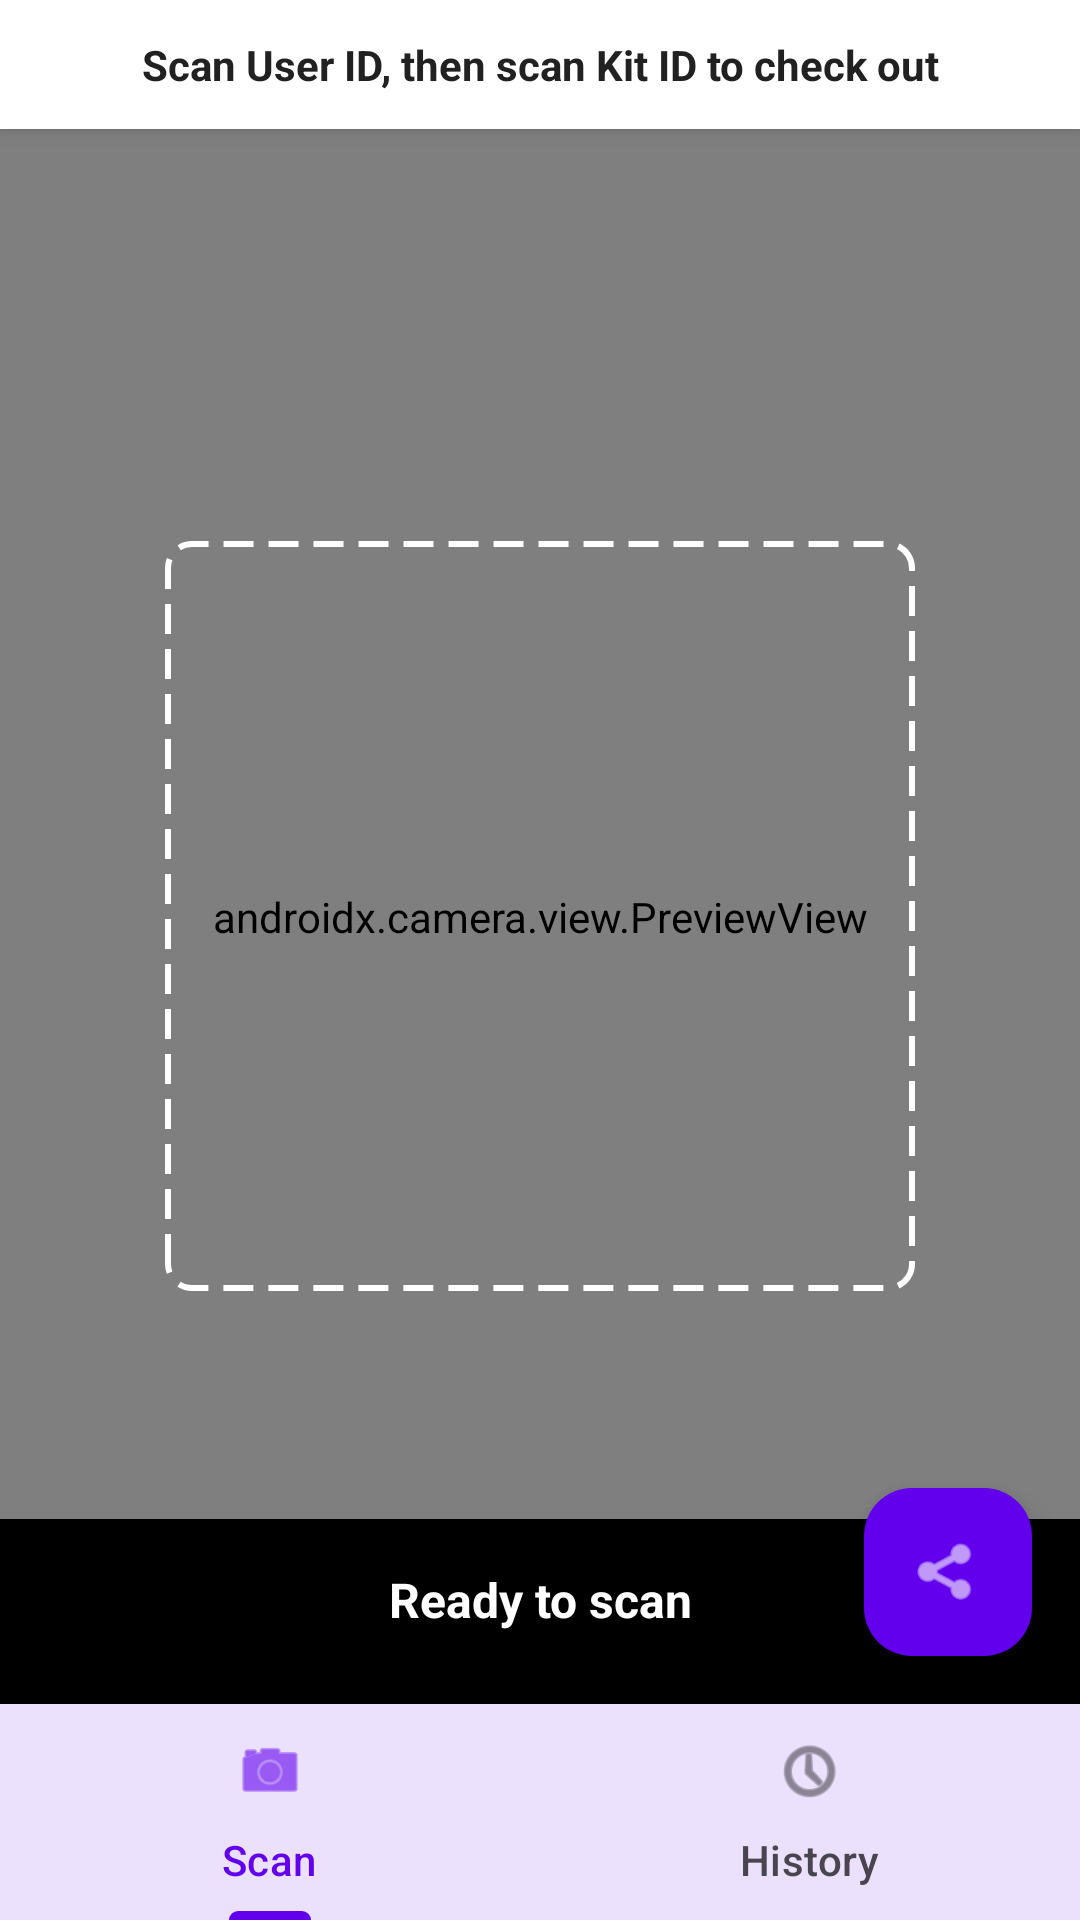

Here is an Android app screen rendered from its layout file. Give the layout XML and the strings, colors and styles it references.
<!-- AndroidManifest.xml: application theme Theme.QRScanner -->
<!-- res/layout/activity_main.xml -->
<?xml version="1.0" encoding="utf-8"?>
<androidx.constraintlayout.widget.ConstraintLayout xmlns:android="http://schemas.android.com/apk/res/android"
    xmlns:app="http://schemas.android.com/apk/res-auto"
    xmlns:tools="http://schemas.android.com/tools"
    android:layout_width="match_parent"
    android:layout_height="match_parent"
    android:background="@android:color/black"
    tools:context=".MainActivity">

    
    <TextView
        android:id="@+id/instructionHeader"
        android:layout_width="0dp"
        android:layout_height="wrap_content"
        android:background="?attr/colorSurface"
        android:text="Scan User ID, then scan Kit ID to check out"
        android:textColor="?attr/colorOnSurface"
        android:textSize="14sp"
        android:textStyle="bold"
        android:gravity="center"
        android:padding="12dp"
        android:elevation="4dp"
        app:layout_constraintTop_toTopOf="parent"
        app:layout_constraintStart_toStartOf="parent"
        app:layout_constraintEnd_toEndOf="parent" />

    
    <FrameLayout
        android:id="@+id/scanViewContainer"
        android:layout_width="0dp"
        android:layout_height="0dp"
        app:layout_constraintTop_toBottomOf="@+id/instructionHeader"
        app:layout_constraintBottom_toTopOf="@+id/tabLayout"
        app:layout_constraintStart_toStartOf="parent"
        app:layout_constraintEnd_toEndOf="parent">

        <androidx.camera.view.PreviewView
            android:id="@+id/previewView"
            android:layout_width="match_parent"
            android:layout_height="match_parent" />

        <View
            android:id="@+id/scanOverlay"
            android:layout_width="250dp"
            android:layout_height="250dp"
            android:background="@drawable/scan_overlay"
            android:layout_gravity="center" />

        <View
            android:id="@+id/flashOverlay"
            android:layout_width="match_parent"
            android:layout_height="match_parent"
            android:background="@android:color/white"
            android:alpha="0"
            android:visibility="gone" />

        
        <LinearLayout
            android:id="@+id/confirmationOverlay"
            android:layout_width="match_parent"
            android:layout_height="wrap_content"
            android:background="#CC4CAF50"
            android:orientation="vertical"
            android:padding="24dp"
            android:layout_margin="32dp"
            android:alpha="0"
            android:visibility="gone"
            android:elevation="8dp"
            android:layout_gravity="center">

            <TextView
                android:id="@+id/confirmationText"
                android:layout_width="match_parent"
                android:layout_height="wrap_content"
                android:gravity="center"
                android:text="✓ Checkout Complete"
                android:textColor="@android:color/white"
                android:textSize="24sp"
                android:textStyle="bold"
                android:drawablePadding="8dp" />

            <TextView
                android:id="@+id/confirmationDetails"
                android:layout_width="match_parent"
                android:layout_height="wrap_content"
                android:layout_marginTop="8dp"
                android:gravity="center"
                android:text="User X checked out Kit Y"
                android:textColor="@android:color/white"
                android:textSize="18sp" />

        </LinearLayout>

        
        <LinearLayout
            android:id="@+id/reviewPanel"
            android:layout_width="match_parent"
            android:layout_height="wrap_content"
            android:background="#CC2196F3"
            android:orientation="vertical"
            android:padding="24dp"
            android:layout_margin="32dp"
            android:visibility="gone"
            android:elevation="8dp"
            android:layout_gravity="center">

            <TextView
                android:layout_width="match_parent"
                android:layout_height="wrap_content"
                android:gravity="center"
                android:text="Review Checkout"
                android:textColor="@android:color/white"
                android:textSize="20sp"
                android:textStyle="bold"
                android:layout_marginBottom="16dp" />

            <com.google.android.material.textfield.TextInputLayout
                android:layout_width="match_parent"
                android:layout_height="wrap_content"
                android:layout_marginBottom="12dp"
                android:hint="User ID"
                android:textColorHint="#B0FFFFFF"
                app:boxBackgroundColor="#40000000">

                <com.google.android.material.textfield.TextInputEditText
                    android:id="@+id/reviewUserIdInput"
                    android:layout_width="match_parent"
                    android:layout_height="wrap_content"
                    android:textColor="@android:color/white" />

            </com.google.android.material.textfield.TextInputLayout>

            <com.google.android.material.textfield.TextInputLayout
                android:layout_width="match_parent"
                android:layout_height="wrap_content"
                android:layout_marginBottom="16dp"
                android:hint="Kit ID"
                android:textColorHint="#B0FFFFFF"
                app:boxBackgroundColor="#40000000">

                <com.google.android.material.textfield.TextInputEditText
                    android:id="@+id/reviewKitIdInput"
                    android:layout_width="match_parent"
                    android:layout_height="wrap_content"
                    android:textColor="@android:color/white" />

            </com.google.android.material.textfield.TextInputLayout>

            <LinearLayout
                android:layout_width="match_parent"
                android:layout_height="wrap_content"
                android:orientation="horizontal"
                android:gravity="center">

                <Button
                    android:id="@+id/reviewCancelButton"
                    android:layout_width="0dp"
                    android:layout_height="wrap_content"
                    android:layout_weight="1"
                    android:layout_marginEnd="8dp"
                    android:text="Cancel"
                    android:backgroundTint="#CC757575"
                    android:textColor="@android:color/white" />

                <Button
                    android:id="@+id/reviewConfirmButton"
                    android:layout_width="0dp"
                    android:layout_height="wrap_content"
                    android:layout_weight="1"
                    android:text="Confirm"
                    android:backgroundTint="#CC4CAF50"
                    android:textColor="@android:color/white" />

            </LinearLayout>

        </LinearLayout>

        
        <LinearLayout
            android:id="@+id/statusContainer"
            android:layout_width="match_parent"
            android:layout_height="wrap_content"
            android:background="@android:color/black"
            android:orientation="vertical"
            android:padding="16dp"
            android:layout_gravity="bottom">

            <TextView
                android:id="@+id/statusText"
                android:layout_width="match_parent"
                android:layout_height="wrap_content"
                android:gravity="center"
                android:text="Ready to scan"
                android:textColor="@android:color/white"
                android:textSize="16sp"
                android:textStyle="bold" />

            
            <LinearLayout
                android:layout_width="match_parent"
                android:layout_height="wrap_content"
                android:orientation="horizontal"
                android:layout_marginTop="8dp"
                android:gravity="center">

                <Button
                    android:id="@+id/undoButton"
                    android:layout_width="wrap_content"
                    android:layout_height="wrap_content"
                    android:text="Undo Last"
                    android:backgroundTint="#FFFF6B47"
                    android:textColor="@android:color/white"
                    android:visibility="gone" />

            </LinearLayout>

        </LinearLayout>

    </FrameLayout>

    
    <FrameLayout
        android:id="@+id/historyViewContainer"
        android:layout_width="0dp"
        android:layout_height="0dp"
        android:background="?attr/colorSurface"
        android:visibility="gone"
        app:layout_constraintTop_toBottomOf="@+id/instructionHeader"
        app:layout_constraintBottom_toTopOf="@+id/tabLayout"
        app:layout_constraintStart_toStartOf="parent"
        app:layout_constraintEnd_toEndOf="parent">

        <androidx.recyclerview.widget.RecyclerView
            android:id="@+id/historyRecyclerView"
            android:layout_width="match_parent"
            android:layout_height="match_parent"
            android:paddingTop="8dp"
            android:paddingBottom="8dp"
            android:clipToPadding="false"
            tools:listitem="@layout/item_scan_history" />

        
        <TextView
            android:id="@+id/emptyHistoryText"
            android:layout_width="wrap_content"
            android:layout_height="wrap_content"
            android:layout_gravity="center"
            android:text="No scan history yet\n\nSwitch to Scan tab to start scanning"
            android:textColor="?attr/colorOnSurfaceVariant"
            android:textSize="16sp"
            android:gravity="center"
            android:visibility="gone" />

    </FrameLayout>

    
    <com.google.android.material.tabs.TabLayout
        android:id="@+id/tabLayout"
        android:layout_width="0dp"
        android:layout_height="wrap_content"
        android:background="?attr/colorSurface"
        android:elevation="8dp"
        app:tabMode="fixed"
        app:tabGravity="fill"
        app:tabTextColor="?attr/colorOnSurfaceVariant"
        app:tabSelectedTextColor="?attr/colorPrimary"
        app:tabIndicatorColor="?attr/colorPrimary"
        app:layout_constraintBottom_toBottomOf="parent"
        app:layout_constraintStart_toStartOf="parent"
        app:layout_constraintEnd_toEndOf="parent">

        <com.google.android.material.tabs.TabItem
            android:layout_width="wrap_content"
            android:layout_height="wrap_content"
            android:text="Scan"
            android:icon="@android:drawable/ic_menu_camera" />

        <com.google.android.material.tabs.TabItem
            android:layout_width="wrap_content"
            android:layout_height="wrap_content"
            android:text="History"
            android:icon="@android:drawable/ic_menu_recent_history" />

    </com.google.android.material.tabs.TabLayout>

    
    <com.google.android.material.floatingactionbutton.FloatingActionButton
        android:id="@+id/exportButton"
        android:layout_width="wrap_content"
        android:layout_height="wrap_content"
        android:layout_margin="16dp"
        android:contentDescription="Export data"
        app:srcCompat="@android:drawable/ic_menu_share"
        app:layout_constraintBottom_toTopOf="@+id/tabLayout"
        app:layout_constraintEnd_toEndOf="parent" />

</androidx.constraintlayout.widget.ConstraintLayout>
<!-- res/layout/item_scan_history.xml (included above) -->
<?xml version="1.0" encoding="utf-8"?>
<androidx.cardview.widget.CardView xmlns:android="http://schemas.android.com/apk/res/android"
    xmlns:app="http://schemas.android.com/apk/res-auto"
    xmlns:tools="http://schemas.android.com/tools"
    android:layout_width="match_parent"
    android:layout_height="wrap_content"
    android:layout_marginHorizontal="8dp"
    android:layout_marginVertical="4dp"
    app:cardCornerRadius="8dp"
    app:cardElevation="2dp">

    <androidx.constraintlayout.widget.ConstraintLayout
        android:layout_width="match_parent"
        android:layout_height="wrap_content"
        android:padding="12dp">

        <EditText
            android:id="@+id/valueEditText"
            android:layout_width="0dp"
            android:layout_height="wrap_content"
            android:layout_marginEnd="8dp"
            android:background="@android:color/transparent"
            android:fontFamily="monospace"
            android:hint="Scan value"
            android:inputType="text"
            android:minHeight="48dp"
            android:textColor="?attr/colorOnSurface"
            android:textSize="16sp"
            app:layout_constraintEnd_toStartOf="@+id/deleteButton"
            app:layout_constraintStart_toStartOf="parent"
            app:layout_constraintTop_toTopOf="parent"
            tools:text="ABC123456789" />

        <TextView
            android:id="@+id/timestampText"
            android:layout_width="wrap_content"
            android:layout_height="wrap_content"
            android:layout_marginTop="4dp"
            android:textColor="?attr/colorOnSurfaceVariant"
            android:textSize="12sp"
            app:layout_constraintStart_toStartOf="parent"
            app:layout_constraintTop_toBottomOf="@+id/valueEditText"
            tools:text="Oct 15, 10:05:23" />

        <TextView
            android:id="@+id/scanTypeText"
            android:layout_width="wrap_content"
            android:layout_height="wrap_content"
            android:layout_marginStart="16dp"
            android:layout_marginTop="4dp"
            android:background="@drawable/scan_overlay"
            android:paddingHorizontal="8dp"
            android:paddingVertical="2dp"
            android:textColor="?attr/colorOnSurfaceVariant"
            android:textSize="11sp"
            android:textStyle="bold"
            app:layout_constraintStart_toEndOf="@+id/timestampText"
            app:layout_constraintTop_toBottomOf="@+id/valueEditText"
            tools:text="Barcode" />

        <ImageButton
            android:id="@+id/deleteButton"
            android:layout_width="48dp"
            android:layout_height="48dp"
            android:background="?attr/selectableItemBackgroundBorderless"
            android:contentDescription="Delete item"
            android:src="@android:drawable/ic_menu_delete"
            app:tint="?attr/colorError"
            app:layout_constraintEnd_toEndOf="parent"
            app:layout_constraintTop_toTopOf="parent" />

    </androidx.constraintlayout.widget.ConstraintLayout>

</androidx.cardview.widget.CardView>
<!-- resources referenced by this layout -->
<resources>
  <!-- drawable scan_overlay (drawable) -->
  <?xml version="1.0" encoding="utf-8"?>
  <shape xmlns:android="http://schemas.android.com/apk/res/android"
      android:shape="rectangle">
      <stroke
          android:width="2dp"
          android:color="@android:color/white"
          android:dashWidth="10dp"
          android:dashGap="5dp" />
      <corners android:radius="8dp" />
  </shape>
  <style name="Theme.QRScanner" parent="Base.Theme.QRScanner" />
  <style name="Base.Theme.QRScanner" parent="Theme.Material3.DayNight.NoActionBar">
          
          <item name="colorPrimary">@color/purple_primary</item>
          <item name="colorPrimaryVariant">@color/purple_primary_variant</item>
          <item name="colorOnPrimary">@color/text_on_primary</item>
          
          
          <item name="colorSecondary">@color/teal_200</item>
          <item name="colorSecondaryVariant">@color/teal_700</item>
          <item name="colorOnSecondary">@color/black</item>
          
          
          <item name="colorSurface">@color/surface_light</item>
          <item name="colorOnSurface">@color/text_primary_light</item>
          <item name="colorSurfaceVariant">@color/surface_variant_light</item>
          
          
          <item name="android:colorBackground">@color/background_light</item>
          <item name="colorOnBackground">@color/text_primary_light</item>
          
          
          <item name="android:statusBarColor">?attr/colorSurface</item>
          <item name="android:windowLightStatusBar" tools:targetApi="m">true</item>
          
          
          <item name="android:navigationBarColor">?attr/colorSurface</item>
          <item name="android:windowLightNavigationBar" tools:targetApi="o_mr1">true</item>
          
          
          <item name="materialButtonStyle">@style/Widget.QRScanner.Button</item>
          
          
          <item name="floatingActionButtonStyle">@style/Widget.QRScanner.FloatingActionButton</item>
          
          
          <item name="android:windowFullscreen">false</item>
      </style>
  <color name="purple_primary">#FF6200EE</color>
  <color name="purple_primary_variant">#FF3700B3</color>
  <color name="text_on_primary">#FFFFFFFF</color>
  <color name="teal_200">#FF03DAC5</color>
  <color name="teal_700">#FF018786</color>
  <color name="black">#FF000000</color>
  <color name="surface_light">#FFFFFFFF</color>
  <color name="text_primary_light">#FF212121</color>
  <color name="surface_variant_light">#FFF5F5F5</color>
  <color name="background_light">#FFFAFAFA</color>
  <style name="Widget.QRScanner.Button" parent="Widget.Material3.Button">
          <item name="backgroundTint">@color/purple_primary</item>
          <item name="android:textColor">@color/white</item>
          <item name="cornerRadius">8dp</item>
          <item name="android:textStyle">bold</item>
          <item name="android:textSize">16sp</item>
          <item name="android:paddingTop">12dp</item>
          <item name="android:paddingBottom">12dp</item>
          <item name="android:paddingStart">24dp</item>
          <item name="android:paddingEnd">24dp</item>
          <item name="elevation">2dp</item>
      </style>
  <style name="Widget.QRScanner.FloatingActionButton" parent="Widget.Material3.FloatingActionButton.Primary">
          <item name="backgroundTint">@color/purple_primary</item>
          <item name="tint">@color/white</item>
          <item name="elevation">6dp</item>
          <item name="fabSize">normal</item>
      </style>
  <color name="white">#FFFFFFFF</color>
</resources>
